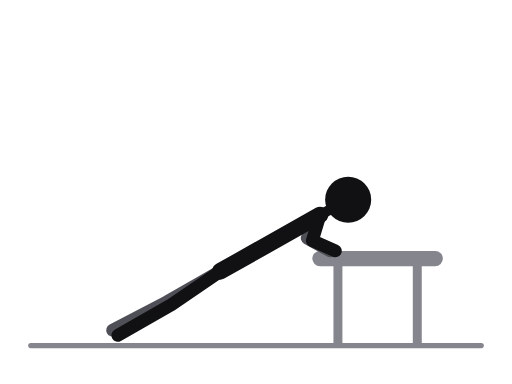
t = 0.00 s
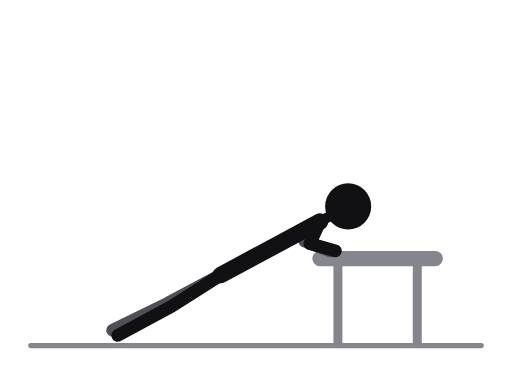
t = 0.31 s
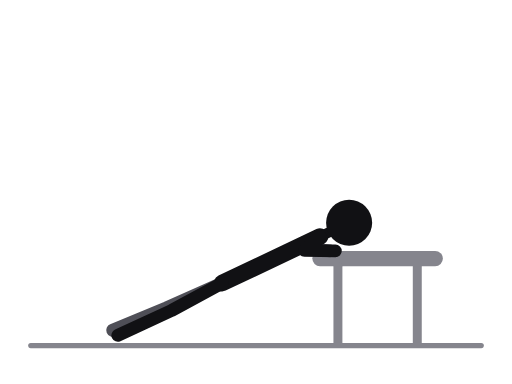
t = 0.69 s
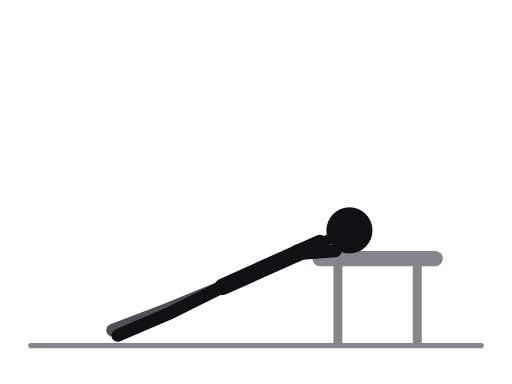
t = 1.00 s
t = 1.31 s: frame unchanged from t = 0.69 s, image omitted
t = 1.69 s: frame unchanged from t = 0.31 s, image omitted

The animated SVG that drew these frames (rendered in a browser with its animation timeline set to each time). Animation: 12 SMIL elements (animate=12); one cycle of 2.00 s, repeats indefinitely.

<svg xmlns="http://www.w3.org/2000/svg" viewBox="0 0 400 300" role="img" aria-label="Close-grip push-up, hands on bench"><title>Close-grip push-up, hands on bench</title><style>.ill-s-near{stroke:var(--ill-near,#111114)}.ill-f-near{fill:var(--ill-near,#111114)}.ill-s-far{stroke:var(--ill-far,#4F4F57)}.ill-f-far{fill:var(--ill-far,#4F4F57)}.ill-s-prop{stroke:var(--ill-prop,#85858D)}.ill-f-prop{fill:var(--ill-prop,#85858D)}.ill-s-floor{stroke:var(--ill-floor,#85858D)}.ill-f-floor{fill:var(--ill-floor,#85858D)}.ill-s-iron{stroke:var(--ill-iron,#77777F)}.ill-f-iron{fill:var(--ill-iron,#77777F)}.ill-s-ironin{stroke:var(--ill-ironin,#E6E6EA)}.ill-f-ironin{fill:var(--ill-ironin,#E6E6EA)}.ill-s-arrow{stroke:var(--ill-arrow,#008F45)}.ill-f-arrow{fill:var(--ill-arrow,#008F45)}@media (prefers-color-scheme:dark){svg{--ill-near:#F5F5F7;--ill-far:#BEBEC5;--ill-prop:#8E8E96;--ill-floor:#8E8E96;--ill-iron:#9E9EA6;--ill-ironin:#2A2A30;--ill-arrow:#3DFF8F;}}</style><g stroke-linecap="round" stroke-linejoin="round"><line class="ill-s-floor" x1="24" y1="270" x2="376" y2="270" stroke-width="4"/><line class="ill-s-prop" x1="250" y1="202" x2="340" y2="202" stroke-width="12"/><line class="ill-s-prop" x1="264" y1="208" x2="264" y2="268" stroke-width="7"/><line class="ill-s-prop" x1="326" y1="208" x2="326" y2="268" stroke-width="7"/><polyline class="ill-s-far" points="172,212 130,236 88,258" fill="none" stroke-width="10"><animate attributeName="points" values="172,212 130,236 88,258;172.3,213.8 130,236.9 88,258;173,218 130,239 88,258;173.7,222.2 130,241.1 88,258;174,224 130,242 88,258;173.7,222.2 130,241.1 88,258;173,218 130,239 88,258;172.3,213.8 130,236.9 88,258;172,212 130,236 88,258" keyTimes="0;0.125;0.25;0.375;0.5;0.625;0.75;0.875;1" dur="2.0s" repeatCount="indefinite"/></polyline><polyline class="ill-s-far" points="250,168 240,186 258,196" fill="none" stroke-width="10"><animate attributeName="points" values="250,168 240,186 258,196;250,171.2 238.8,187.5 258,196;250,179 236,191 258,196;250,186.8 233.2,194.5 258,196;250,190 232,196 258,196;250,186.8 233.2,194.5 258,196;250,179 236,191 258,196;250,171.2 238.8,187.5 258,196;250,168 240,186 258,196" keyTimes="0;0.125;0.25;0.375;0.5;0.625;0.75;0.875;1" dur="2.0s" repeatCount="indefinite"/></polyline><line class="ill-s-near" x1="250" y1="168" x2="172" y2="212" stroke-width="13"><animate attributeName="y1" values="168;171.2;179;186.8;190;186.8;179;171.2;168" keyTimes="0;0.125;0.25;0.375;0.5;0.625;0.75;0.875;1" dur="2.0s" repeatCount="indefinite"/><animate attributeName="x2" values="172;172.3;173;173.7;174;173.7;173;172.3;172" keyTimes="0;0.125;0.25;0.375;0.5;0.625;0.75;0.875;1" dur="2.0s" repeatCount="indefinite"/><animate attributeName="y2" values="212;213.8;218;222.2;224;222.2;218;213.8;212" keyTimes="0;0.125;0.25;0.375;0.5;0.625;0.75;0.875;1" dur="2.0s" repeatCount="indefinite"/></line><line class="ill-s-near" x1="250" y1="168" x2="272" y2="156" stroke-width="8"><animate attributeName="y1" values="168;171.2;179;186.8;190;186.8;179;171.2;168" keyTimes="0;0.125;0.25;0.375;0.5;0.625;0.75;0.875;1" dur="2.0s" repeatCount="indefinite"/><animate attributeName="x2" values="272;272;272;273;273;273;272;272;272" keyTimes="0;0.125;0.25;0.375;0.5;0.625;0.75;0.875;1" dur="2.0s" repeatCount="indefinite"/><animate attributeName="y2" values="156;159;168;176;180;176;168;159;156" keyTimes="0;0.125;0.25;0.375;0.5;0.625;0.75;0.875;1" dur="2.0s" repeatCount="indefinite"/></line><polyline class="ill-s-near" points="172,212 134,238 92,262" fill="none" stroke-width="10"><animate attributeName="points" values="172,212 134,238 92,262;172.3,213.8 134,238.9 92,262;173,218 134,241 92,262;173.7,222.2 134,243.1 92,262;174,224 134,244 92,262;173.7,222.2 134,243.1 92,262;173,218 134,241 92,262;172.3,213.8 134,238.9 92,262;172,212 134,238 92,262" keyTimes="0;0.125;0.25;0.375;0.5;0.625;0.75;0.875;1" dur="2.0s" repeatCount="indefinite"/></polyline><polyline class="ill-s-near" points="250,168 244,188 262,196" fill="none" stroke-width="10"><animate attributeName="points" values="250,168 244,188 262,196;250,171.2 242.8,189.5 262,196;250,179 240,193 262,196;250,186.8 237.2,196.5 262,196;250,190 236,198 262,196;250,186.8 237.2,196.5 262,196;250,179 240,193 262,196;250,171.2 242.8,189.5 262,196;250,168 244,188 262,196" keyTimes="0;0.125;0.25;0.375;0.5;0.625;0.75;0.875;1" dur="2.0s" repeatCount="indefinite"/></polyline><circle class="ill-f-near" cx="272" cy="156" r="18"><animate attributeName="cx" values="272;272;272;273;273;273;272;272;272" keyTimes="0;0.125;0.25;0.375;0.5;0.625;0.75;0.875;1" dur="2.0s" repeatCount="indefinite"/><animate attributeName="cy" values="156;159;168;176;180;176;168;159;156" keyTimes="0;0.125;0.25;0.375;0.5;0.625;0.75;0.875;1" dur="2.0s" repeatCount="indefinite"/></circle></g></svg>
